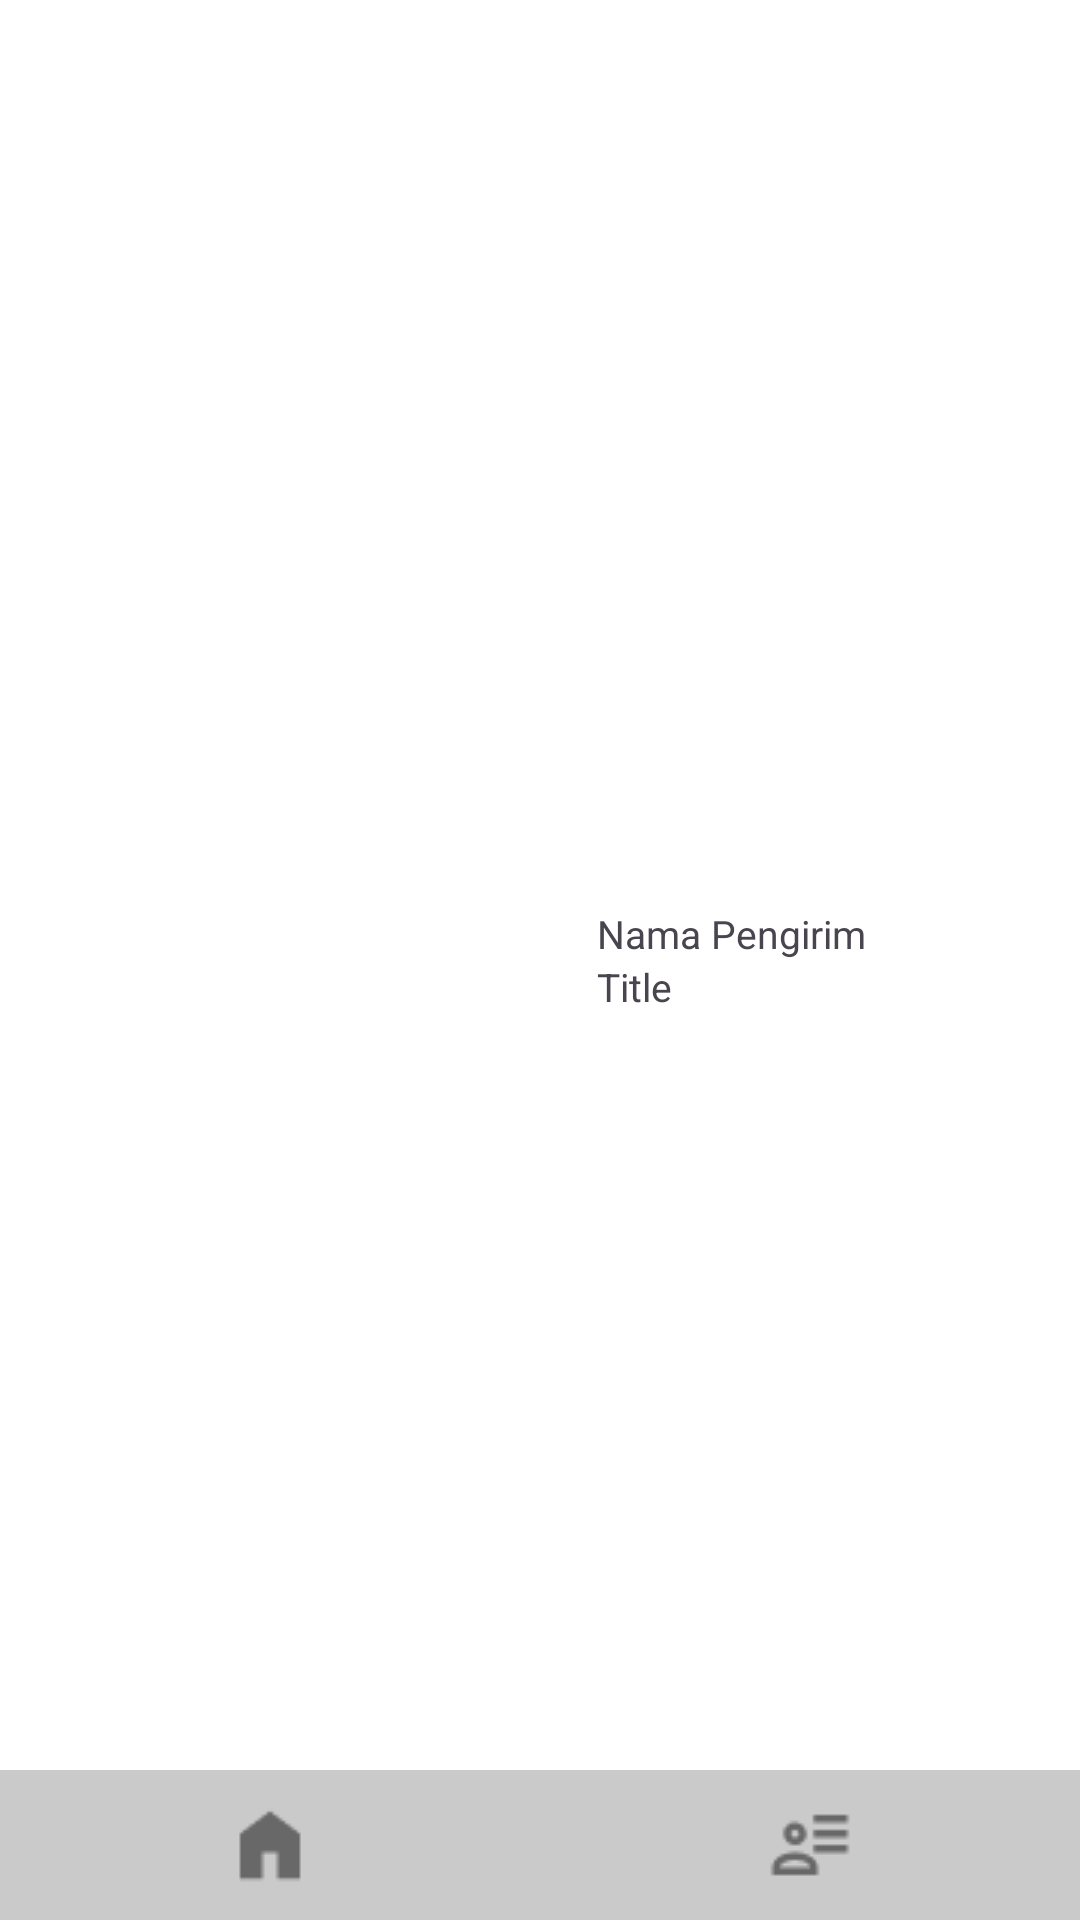

Here is an Android app screen rendered from its layout file. Give the layout XML and the strings, colors and styles it references.
<!-- AndroidManifest.xml: application theme Theme.RetrofitListView -->
<!-- res/layout/activity_main2.xml -->
<?xml version="1.0" encoding="utf-8"?>
<androidx.constraintlayout.widget.ConstraintLayout xmlns:android="http://schemas.android.com/apk/res/android"
    android:layout_width="match_parent"
    android:layout_height="match_parent"
    xmlns:app="http://schemas.android.com/apk/res-auto"
    xmlns:tools="http://schemas.android.com/tools"
    android:background="@color/white"
    tools:context=".MainActivity">

    
    <LinearLayout
        android:gravity="center"
        android:layout_width="match_parent"
        android:layout_height="match_parent"
        android:orientation="vertical">

        <LinearLayout
            android:layout_width="wrap_content"
            android:layout_height="wrap_content"
            android:gravity="center"
            android:orientation="horizontal">

            
            <ImageView
                android:id="@+id/avatarImageView"
                android:layout_width="120dp"
                android:layout_height="120dp"
                android:src="@drawable/photo" />

            
            <LinearLayout
                android:layout_width="wrap_content"
                android:layout_height="wrap_content"
                android:orientation="vertical"
                android:layout_marginStart="8dp">

                <TextView
                    android:id="@+id/nameTextView"
                    android:layout_width="wrap_content"
                    android:layout_height="wrap_content"
                    android:text="Nama Pengirim"
                    android:textSize="13sp"/>

                <TextView
                    android:id="@+id/emailTextView"
                    android:layout_width="wrap_content"
                    android:layout_height="wrap_content"
                    android:text="Title"
                    android:textSize="13sp"/>

            </LinearLayout>

        </LinearLayout>
    </LinearLayout>

    
    <LinearLayout
        android:id="@+id/navbar"
        android:layout_width="match_parent"
        android:layout_height="50dp"
        android:orientation="horizontal"
        android:layout_marginTop="10dp"
        android:gravity="center"
        android:background="#CACACA"
        app:layout_constraintBottom_toBottomOf="parent">

        <LinearLayout
            android:layout_width="wrap_content"
            android:layout_height="wrap_content"
            android:gravity="center"
            android:layout_weight="1">

            <ImageView
                android:id="@+id/navbar1"
                android:layout_width="wrap_content"
                android:layout_height="wrap_content"
                android:src="@drawable/home" />

        </LinearLayout>

        <LinearLayout
            android:layout_width="wrap_content"
            android:layout_height="wrap_content"
            android:gravity="center"
            android:layout_weight="1">

            <ImageView
                android:id="@+id/navbar2"
                android:layout_width="wrap_content"
                android:layout_height="wrap_content"
                android:src="@drawable/detail" />
        </LinearLayout>

    </LinearLayout>

</androidx.constraintlayout.widget.ConstraintLayout>
<!-- resources referenced by this layout -->
<resources>
  <!-- drawable detail: png bitmap (drawable, 471 bytes) -->
  <!-- drawable home: png bitmap (drawable, 334 bytes) -->
  <style name="Theme.RetrofitListView" parent="Base.Theme.RetrofitListView" />
  <style name="Base.Theme.RetrofitListView" parent="Theme.Material3.DayNight.NoActionBar">
          
          
      </style>
  <!-- not gathered from this repository: default colours our renderer supplied (Android Studio template values) -->
  <color name="white">#FFFFFFFF</color>
</resources>
